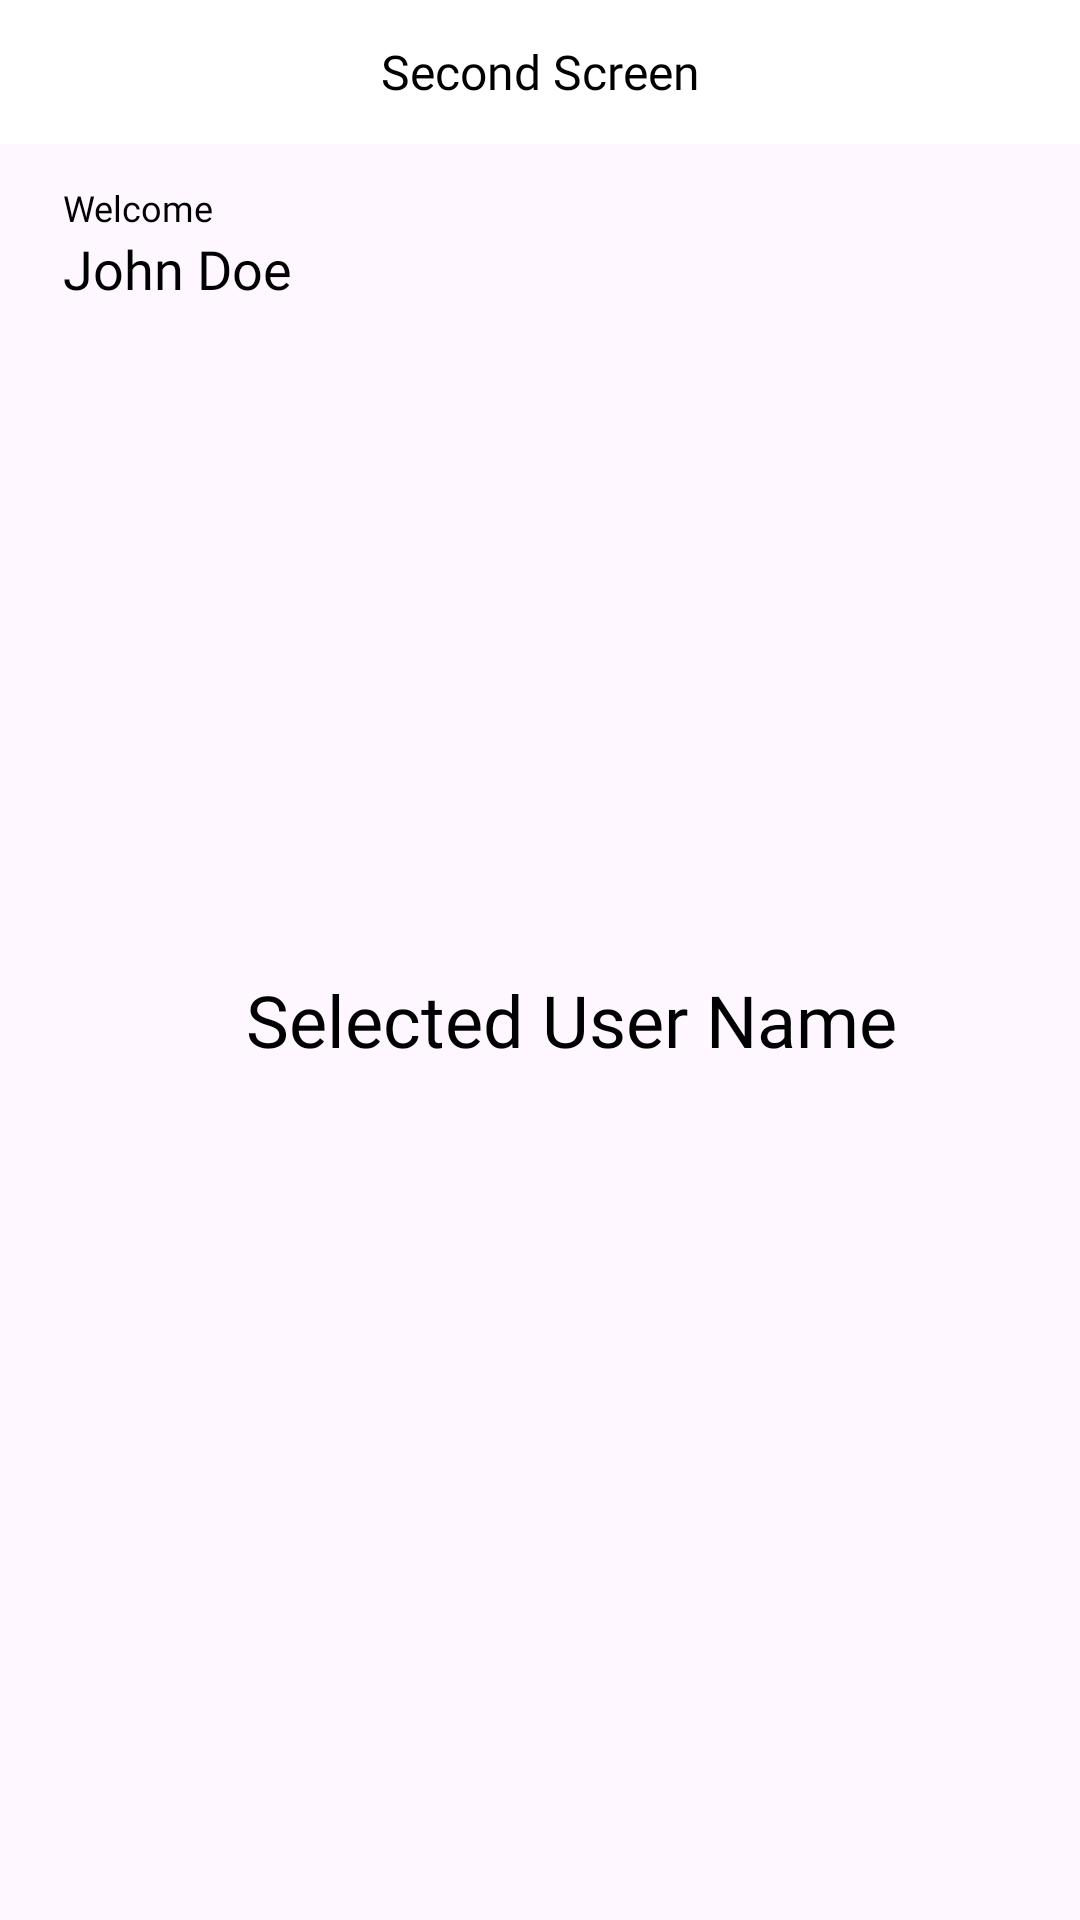

Layout XML and referenced resources for this Android screen:
<!-- AndroidManifest.xml: application theme Theme.SuitmediaMobileTest -->
<!-- res/layout/activity_second_screen.xml -->
<?xml version="1.0" encoding="utf-8"?>
<androidx.constraintlayout.widget.ConstraintLayout xmlns:android="http://schemas.android.com/apk/res/android"
    xmlns:app="http://schemas.android.com/apk/res-auto"
    xmlns:tools="http://schemas.android.com/tools"
    android:id="@+id/main"
    android:layout_width="match_parent"
    android:layout_height="match_parent"
    tools:context=".view.dashboard.SecondScreenActivity">

    <com.google.android.material.appbar.MaterialToolbar
        android:id="@+id/toolbar"
        app:titleTextAppearance="@style/ToolbarCustom"
        android:layout_width="match_parent"
        android:layout_height="48dp"
        android:background="@color/white"
        android:elevation="4dp"
        app:title="Second Screen"
        app:titleCentered="true"
        app:layout_constraintStart_toStartOf="parent"
        app:layout_constraintEnd_toEndOf="parent"
        app:layout_constraintTop_toTopOf="parent"/>

    <TextView
        android:id="@+id/welcome"
        android:layout_width="wrap_content"
        android:layout_height="wrap_content"
        android:layout_marginStart="21dp"
        android:layout_marginTop="13dp"
        android:text="@string/welcome"
        android:textSize="12sp"
        android:textColor="@color/black"
        android:fontFamily="@font/poppins_regular"
        app:layout_constraintStart_toStartOf="parent"
        app:layout_constraintTop_toBottomOf="@id/toolbar"/>

    <TextView
        android:id="@+id/user_name"
        android:layout_width="wrap_content"
        android:layout_height="wrap_content"
        android:layout_marginStart="21dp"
        android:text="@string/name_holder"
        android:textSize="18sp"
        android:fontFamily="@font/poppins_semibold"
        android:textColor="@color/black"
        app:layout_constraintStart_toStartOf="parent"
        app:layout_constraintTop_toBottomOf="@id/welcome"/>

    <TextView
        android:id="@+id/selected_user_name"
        android:layout_width="wrap_content"
        android:layout_height="wrap_content"
        android:layout_marginStart="21dp"
        android:layout_marginTop="222dp"
        android:text="@string/selected_user_name"
        android:textSize="24sp"
        android:fontFamily="@font/poppins_semibold"
        android:textColor="@color/black"
        app:layout_constraintStart_toStartOf="parent"
        app:layout_constraintEnd_toEndOf="parent"
        app:layout_constraintTop_toBottomOf="@id/user_name"
        app:layout_constraintBottom_toTopOf="@id/btn_choose"/>

    <com.google.android.material.button.MaterialButton
        android:id="@+id/btn_choose"
        android:layout_width="0dp"
        android:layout_height="wrap_content"
        android:layout_marginTop="315dp"
        android:layout_marginBottom="20dp"
        android:layout_marginStart="30dp"
        android:layout_marginEnd="30dp"
        android:text="@string/choose_user"
        android:textSize="16sp"
        android:fontFamily="@font/poppins_medium"
        android:backgroundTint="@color/payne_gray"
        app:layout_constraintStart_toStartOf="parent"
        app:layout_constraintTop_toBottomOf="@id/selected_user_name"
        app:layout_constraintEnd_toEndOf="parent"/>


</androidx.constraintlayout.widget.ConstraintLayout>
<!-- resources referenced by this layout -->
<resources>
  <color name="black">#FF000000</color>
  <color name="payne_gray">#2B637B</color>
  <color name="white">#FFFFFFFF</color>
  <string name="choose_user">Choose a User</string>
  <string name="name_holder">John Doe</string>
  <string name="selected_user_name">Selected User Name</string>
  <string name="welcome">Welcome</string>
  <style name="ToolbarCustom" parent="Base.Theme.SuitmediaMobileTest">
          <item name="fontFamily">@font/poppins_semibold</item>
          <item name="android:textSize">16sp</item>
          <item name="android:textColor">@color/black</item>
      </style>
  <style name="Theme.SuitmediaMobileTest" parent="Base.Theme.SuitmediaMobileTest" />
  <style name="Base.Theme.SuitmediaMobileTest" parent="Theme.Material3.DayNight.NoActionBar">
          
          
      </style>
</resources>
